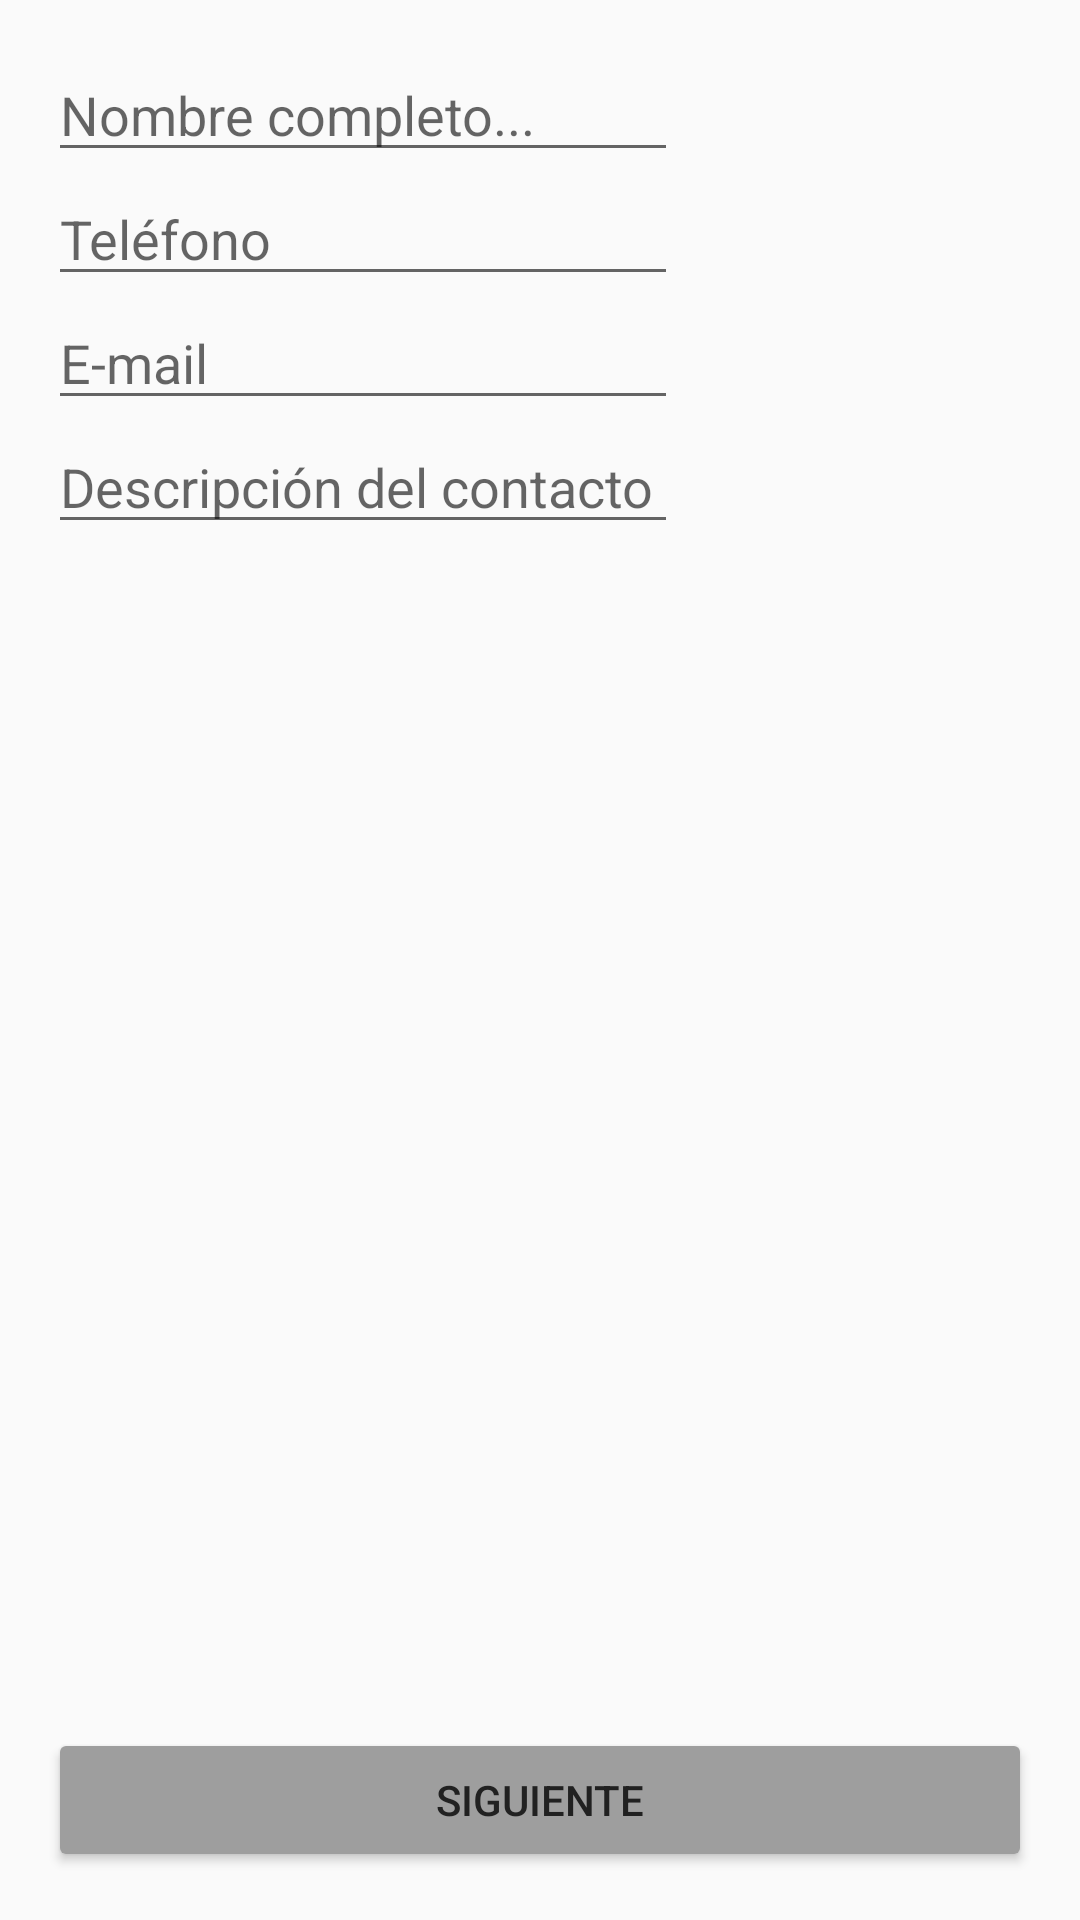

Layout XML and referenced resources for this Android screen:
<!-- AndroidManifest.xml: application theme AppTheme -->
<!-- res/layout/activity_main.xml -->
<?xml version="1.0" encoding="utf-8"?>
<android.support.design.widget.CoordinatorLayout
    xmlns:android="http://schemas.android.com/apk/res/android"
    xmlns:tools="http://schemas.android.com/tools"
    android:layout_width="match_parent"
    android:layout_height="match_parent"
    android:paddingBottom="@dimen/activity_vertical_margin"
    android:paddingLeft="@dimen/activity_horizontal_margin"
    android:paddingRight="@dimen/activity_horizontal_margin"
    android:paddingTop="@dimen/activity_vertical_margin"
    tools:context="doc.cardozo.darwin.formulariodoc.MainActivity">




    <RelativeLayout
        android:layout_width="match_parent"
        android:layout_height="match_parent">


        <EditText

            android:layout_width="wrap_content"
            android:layout_height="wrap_content"
            android:inputType="textPersonName"
            android:ems="10"
            android:id="@+id/nombreUsuario"
            android:layout_alignParentTop="true"
            android:layout_alignParentLeft="true"
            android:layout_alignParentStart="true"
            android:theme="@style/MiEditText"
            android:hint="@string/ingreseNombre"/>

        <EditText
            android:layout_width="wrap_content"
            android:layout_height="wrap_content"
            android:inputType="phone"
            android:ems="10"
            android:id="@+id/etTelefono"
            android:layout_below="@+id/nombreUsuario"
            android:layout_alignRight="@+id/nombreUsuario"
            android:layout_alignEnd="@+id/nombreUsuario"
            android:theme="@style/MiEditText"
            android:hint="@string/Telefono"/>

        <EditText
            android:layout_width="wrap_content"
            android:layout_height="wrap_content"
            android:inputType="textEmailAddress"
            android:ems="10"
            android:id="@+id/etEmail"
            android:layout_below="@+id/etTelefono"
            android:layout_alignParentLeft="true"
            android:layout_alignParentStart="true"
            android:theme="@style/MiEditText"
            android:hint="@string/Email"/>

        <EditText
            android:layout_width="wrap_content"
            android:layout_height="wrap_content"
            android:inputType="textMultiLine"
            android:ems="10"
            android:id="@+id/edDescrpcion"
            android:layout_alignParentLeft="true"
            android:layout_alignParentStart="true"
            android:layout_below="@+id/etEmail"
            android:theme="@style/MiEditText"
            android:hint="@string/DescripcionContacto"/>

        <Button
            android:layout_width="match_parent"
            android:layout_height="wrap_content"
            android:text="@string/Siguiente"
            android:id="@+id/btnSiguiente"
            android:layout_alignParentBottom="true"
            android:layout_centerHorizontal="true"
            android:theme="@style/MiBotonPropio"/>
    </RelativeLayout>


</android.support.design.widget.CoordinatorLayout>
<!-- resources referenced by this layout -->
<resources>
  <dimen name="activity_horizontal_margin">16dp</dimen>
  <dimen name="activity_vertical_margin">16dp</dimen>
  <string name="DescripcionContacto">Descripción del contacto
      </string>
  <string name="Email">E-mail
      </string>
  <string name="Siguiente">Siguiente
      </string>
  <string name="Telefono">Teléfono
      </string>
  <string name="ingreseNombre">Nombre completo...
      </string>
  <style name="MiBotonPropio" parent="Theme.AppCompat.Light">
          <item name="colorButtonNormal">@color/colorAccent</item>
          <item name="colorControlHighlight">@color/dividerColor</item>
          <item name="android:textColor">@color/textColor1</item>
  
  
      </style>
  <style name="MiEditText" parent="Theme.AppCompat.Light">
          <item name="android:hint">@color/dividerColor</item>
          <item name="android:textColor">@color/textColor1</item>
  
  
      </style>
  <style name="AppTheme" parent="Theme.AppCompat.Light.DarkActionBar">
          
          <item name="colorPrimary">@color/colorPrimary</item>
          <item name="colorPrimaryDark">@color/colorPrimaryDark</item>
          <item name="colorAccent">@color/colorAccent</item>
          <item name="android:startColor">@color/dividerColor</item>
  
      </style>
  <color name="colorAccent">#9E9E9E</color>
  <color name="dividerColor">#B6B6B6</color>
  <color name="textColor1">#212121</color>
  <color name="colorPrimary">#F44336</color>
  <color name="colorPrimaryDark">#D32F2F</color>
</resources>
